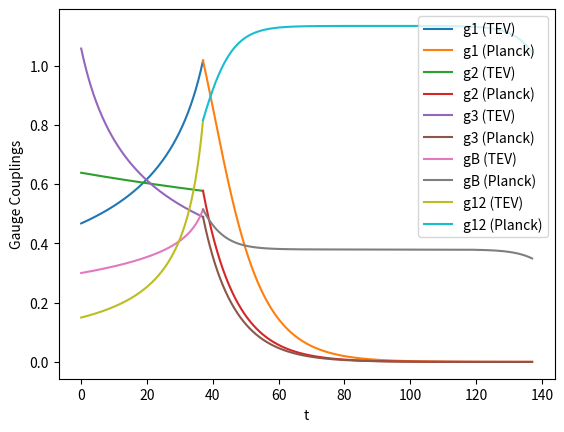
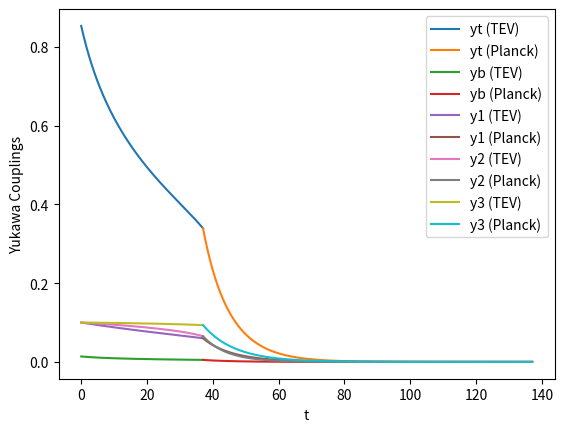
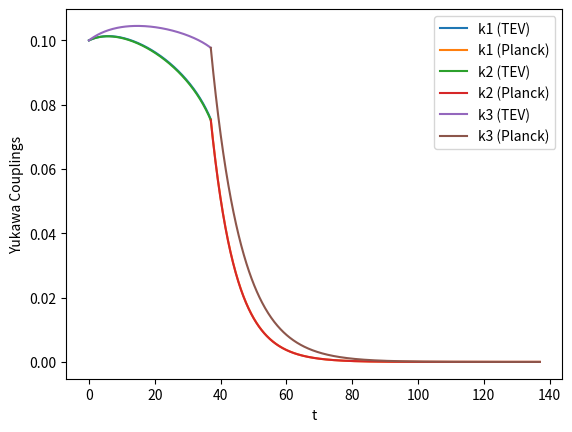
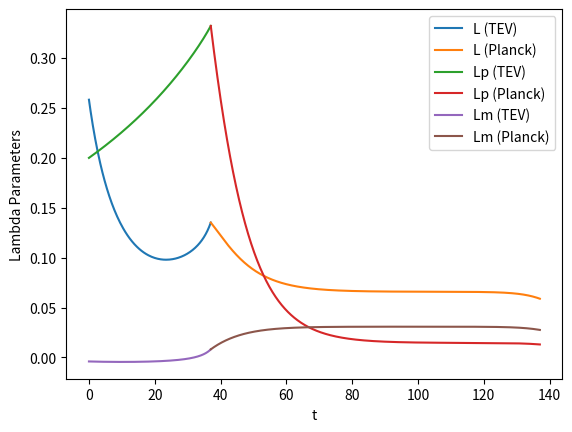

The script that saved these images, in order:
import numpy as np
from scipy.integrate import solve_ivp
import matplotlib.pyplot as plt

# Constants
fg = 0.1
fy = 0.1
flam = 0.1
pi = np.pi

# TEV differential equations
def tev_equations(t, y):
    g1, g2, g3, gB, g12, yt, yb, y1, y2, y3, k1, k2, k3, L, Lp, Lm = y
    factor1 = 1 / (16 * pi**2)
    factor2 = 1 / (4 * pi)**2
    
    dg1_dt = factor1 * ((77/10) * g1**3)
    dg2_dt = factor1 * ((-7/6) * g2**3)
    dg3_dt = factor1 * (-7 * g3**3)
    dgB_dt = factor1 * ((298/27) * gB**3 + (77/6) * gB * g12**2 - (16/3) * gB**2 * g12)
    dg12_dt = factor1 * ((-16/5) * g1**2 * gB + (-16/3) * gB * g12**2 + (77/5) * g1**2 * g12 + 
                         (298/27) * gB**2 * g12 + (77/6) * g12**3)
    dyt_dt = factor1 * ((9/2) * yt**3 + (3/2) * yb**2 * yt + 3 * k1**2 * yt + 3 * k2**2 * yt + 
                        3 * k3**2 * yt - (17/20) * g1**2 * yt - (9/4) * g2**2 * yt - 
                        8 * g3**2 * yt - (2/3) * gB**2 * yt - (5/3) * gB * g12 * yt - 
                        (17/12) * g12**2 * yt)
    dyb_dt = factor1 * ((3/2) * yt**2 * yb + (9/2) * yb**3 + 3 * k1**2 * yb + 3 * k2**2 * yb + 
                        3 * k3**2 * yb - (1/4) * g1**2 * yb - (9/4) * g2**2 * yb - 
                        8 * g3**2 * yb - (2/3) * gB**2 * yb + (1/3) * gB * g12 * yb - 
                        (5/12) * g12**2 * yb)
    dy1_dt = factor1 * (7 * y1**3 + (1/2) * k1**2 * y1 + 3 * y2**2 * y1 + 3 * y3**2 * y1 - 
                        (9/10) * g1**2 * y1 - (9/2) * g2**2 * y1 - 3 * gB**2 * y1 + 
                        3 * gB * g12 * y1 - (3/2) * g12**2 * y1)
    dy2_dt = factor1 * (4 * y2**3 + k2**2 * y2 + 6 * y1**2 * y2 + 3 * y3**2 * y2 - 
                        (18/5) * g1**2 * y2 - 3 * gB**2 * y2 + 6 * gB * g12 * y2 - 
                        6 * g12**2 * y2)
    dy3_dt = factor1 * (4 * y3**3 + k3**2 * y3 + 6 * y1**2 * y3 + 3 * y2**2 * y3 - 
                        3 * gB**2 * y3)
    dk1_dt = factor1 * (3 * yt**2 * k1 + 3 * yb**2 * k1 + (1/2) * y1**2 * k1 + (9/2) * k1**3 + 
                        3 * k2**2 * k1 + 3 * k3**2 * k1 - (9/4) * g1**2 * k1 - 
                        (9/4) * g2**2 * k1 - (15/4) * g12**2 * k1)
    dk2_dt = factor1 * (3 * yt**2 * k2 + 3 * yb**2 * k2 + (1/2) * y2**2 * k2 + 3 * k1**2 * k2 + 
                        (9/2) * k2**3 + (3/2) * k3**2 * k2 - (9/4) * g1**2 * k2 - 
                        (9/4) * g2**2 * k2 - (15/4) * g12**2 * k2)
    dk3_dt = factor1 * (3 * yt**2 * k3 + 3 * yb**2 * k3 + (1/2) * y3**2 * k3 + 3 * k1**2 * k3 + 
                        (3/2) * k2**2 * k3 + (9/2) * k3**3 - (9/20) * g1**2 * k3 - 
                        (9/4) * g2**2 * k3 - (3/4) * g12**2 * k3)
    dL_dt = factor2 * (12 * L**2 + 2 * Lm**2 - (9/5) * g1**2 * L - 3 * g12**2 * L - 
                       9 * g2**2 * L + (27/100) * g1**4 + (9/10) * g1**2 * g12**2 + 
                       (9/10) * g1**2 * g2**2 + (3/4) * g12**4 + (3/2) * g2**2 * g12**2 + 
                       (9/4) * g2**4 + 12 * yt**2 * L + 12 * yb**2 * L + 12 * k1**2 * L + 
                       12 * k2**2 * L + 12 * k3**2 * L - 12 * yt**4 - 12 * yb**4 - 
                       12 * k1**4 - 12 * k2**4 - 12 * k3**4)
    dLp_dt = factor2 * (10 * Lp**2 + 4 * Lm**2 - 12 * gB**2 * Lp + 12 * gB**4 + 
                        24 * y1**2 * Lp + 12 * y2**2 * Lp + 12 * y3**2 * Lp - 
                        24 * y1**4 - 12 * y2**4 - 12 * y3**4)
    dLm_dt = factor2 * (6 * L * Lm + 4 * Lm * Lp + 4 * Lm**2 - (9/10) * g1**2 * Lm - 
                        6 * gB**2 * Lm - (3/2) * g12**2 * Lm - (9/2) * g2**2 * Lm + 
                        3 * g12**2 * gB**2 + 6 * yt**2 * Lm + 6 * yb**2 * Lm + 
                        12 * y1**2 * Lm + 6 * y2**2 * Lm + 6 * y3**2 * Lm + 
                        6 * k1**2 * Lm + 6 * k2**2 * Lm + 6 * k3**2 * Lm - 
                        12 * y1**2 * k1**2 - 12 * y2**2 * k2**2 - 12 * y3**2 * k3**2)
    
    return [dg1_dt, dg2_dt, dg3_dt, dgB_dt, dg12_dt, dyt_dt, dyb_dt, dy1_dt, dy2_dt, 
            dy3_dt, dk1_dt, dk2_dt, dk3_dt, dL_dt, dLp_dt, dLm_dt]

# Planck differential equations
def planck_equations(t, y):
    g1n, g2n, g3n, gBn, g12n, ytn, ybn, y1n, y2n, y3n, k1n, k2n, k3n, Ln, Lpn, Lmn = y
    factor1 = 1 / (16 * pi**2)
    factor2 = 1 / (4 * pi)**2
    
    dg1n_dt = factor1 * ((77/10) * g1n**3) - fg * g1n
    dg2n_dt = factor1 * ((-7/6) * g2n**3) - fg * g2n
    dg3n_dt = factor1 * (-7 * g3n**3) - fg * g3n
    dgBn_dt = factor1 * ((298/27) * gBn**3 + (77/6) * gBn * g12n**2 - (16/3) * gBn**2 * g12n) - fg * gBn
    dg12n_dt = factor1 * ((-16/5) * g1n**2 * gBn + (-16/3) * gBn * g12n**2 + (77/5) * g1n**2 * g12n + 
                          (298/27) * gBn**2 * g12n + (77/6) * g12n**3) - fg * g12n
    dytn_dt = factor1 * ((9/2) * ytn**3 + (3/2) * ybn**2 * ytn + 3 * k1n**2 * ytn + 3 * k2n**2 * ytn + 
                         3 * k3n**2 * ytn - (17/20) * g1n**2 * ytn - (9/4) * g2n**2 * ytn - 
                         8 * g3n**2 * ytn - (2/3) * gBn**2 * ytn - (5/3) * gBn * g12n * ytn - 
                         (17/12) * g12n**2 * ytn) - fy * ytn
    dybn_dt = factor1 * ((3/2) * ytn**2 * ybn + (9/2) * ybn**3 + 3 * k1n**2 * ybn + 3 * k2n**2 * ybn + 
                         3 * k3n**2 * ybn - (1/4) * g1n**2 * ybn - (9/4) * g2n**2 * ybn - 
                         8 * g3n**2 * ybn - (2/3) * gBn**2 * ybn + (1/3) * gBn * g12n * ybn - 
                         (5/12) * g12n**2 * ybn) - fy * ybn
    dy1n_dt = factor1 * (7 * y1n**3 + (1/2) * k1n**2 * y1n + 3 * y2n**2 * y1n + 3 * y3n**2 * y1n - 
                         (9/10) * g1n**2 * y1n - (9/2) * g2n**2 * y1n - 3 * gBn**2 * y1n + 
                         3 * gBn * g12n * y1n - (3/2) * g12n**2 * y1n) - fy * y1n
    dy2n_dt = factor1 * (4 * y2n**3 + k2n**2 * y2n + 6 * y1n**2 * y2n + 3 * y3n**2 * y2n - 
                         (18/5) * g1n**2 * y2n - 3 * gBn**2 * y2n + 6 * gBn * g12n * y2n - 
                         6 * g12n**2 * y2n) - fy * y2n
    dy3n_dt = factor1 * (4 * y3n**3 + k3n**2 * y3n + 6 * y1n**2 * y3n + 3 * y2n**2 * y3n - 
                         3 * gBn**2 * y3n) - fy * y3n
    dk1n_dt = factor1 * (3 * ytn**2 * k1n + 3 * ybn**2 * k1n + (1/2) * y1n**2 * k1n + (9/2) * k1n**3 + 
                         3 * k2n**2 * k1n + 3 * k3n**2 * k1n - (9/4) * g1n**2 * k1n - 
                         (9/4) * g2n**2 * k1n - (15/4) * g12n**2 * k1n) - fy * k1n
    dk2n_dt = factor1 * (3 * ytn**2 * k2n + 3 * ybn**2 * k2n + (1/2) * y2n**2 * k2n + 3 * k1n**2 * k2n + 
                         (9/2) * k2n**3 + (3/2) * k3n**2 * k2n - (9/4) * g1n**2 * k2n - 
                         (9/4) * g2n**2 * k2n - (15/4) * g12n**2 * k2n) - fy * k2n
    dk3n_dt = factor1 * (3 * ytn**2 * k3n + 3 * ybn**2 * k3n + (1/2) * y3n**2 * k3n + 3 * k1n**2 * k3n + 
                         (3/2) * k2n**2 * k3n + (9/2) * k3n**3 - (9/20) * g1n**2 * k3n - 
                         (9/4) * g2n**2 * k3n - (3/4) * g12n**2 * k3n) - fy * k3n
    dLn_dt = factor2 * (12 * Ln**2 + 2 * Lmn**2 - (9/5) * g1n**2 * Ln - 3 * g12n**2 * Ln - 
                        9 * g2n**2 * Ln + (27/100) * g1n**4 + (9/10) * g1n**2 * g12n**2 + 
                        (9/10) * g1n**2 * g2n**2 + (3/4) * g12n**4 + (3/2) * g2n**2 * g12n**2 + 
                        (9/4) * g2n**4 + 12 * ytn**2 * Ln + 12 * ybn**2 * Ln + 12 * k1n**2 * Ln + 
                        12 * k2n**2 * Ln + 12 * k3n**2 * Ln - 12 * ytn**4 - 12 * ybn**4 - 
                        12 * k1n**4 - 12 * k2n**4 - 12 * k3n**4) - flam * Ln
    dLpn_dt = factor2 * (10 * Lpn**2 + 4 * Lmn**2 - 12 * gBn**2 * Lpn + 12 * gBn**4 + 
                         24 * y1n**2 * Lpn + 12 * y2n**2 * Lpn + 12 * y3n**2 * Lpn - 
                         24 * y1n**4 - 12 * y2n**4 - 12 * y3n**4) - flam * Lpn
    dLmn_dt = factor2 * (6 * Ln * Lmn + 4 * Lmn * Lpn + 4 * Lmn**2 - (9/10) * g1n**2 * Lmn - 
                         6 * gBn**2 * Lmn - (3/2) * g12n**2 * Lmn - (9/2) * g2n**2 * Lmn + 
                         3 * g12n**2 * gBn**2 + 6 * ytn**2 * Lmn + 6 * ybn**2 * Lmn + 
                         12 * y1n**2 * Lmn + 6 * y2n**2 * Lmn + 6 * y3n**2 * Lmn + 
                         6 * k1n**2 * Lmn + 6 * k2n**2 * Lmn + 6 * k3n**2 * Lmn - 
                         12 * y1n**2 * k1n**2 - 12 * y2n**2 * k2n**2 - 12 * y3n**2 * k3n**2) - flam * Lmn
    
    return [dg1n_dt, dg2n_dt, dg3n_dt, dgBn_dt, dg12n_dt, dytn_dt, dybn_dt, dy1n_dt, dy2n_dt, 
            dy3n_dt, dk1n_dt, dk2n_dt, dk3n_dt, dLn_dt, dLpn_dt, dLmn_dt]

# Initial conditions for TEV
tev_ic = [0.46738, 0.63829, 1.05737, 0.3, 0.14988 - 0.00015593705, 
          0.85322, 0.01388, 0.1, 0.1, 0.1, 0.1, 0.1, 0.1, 0.25828, 0.2, -0.004]

# Solve TEV equations
t_span_tev = (0, 37.0237)
tev_solution = solve_ivp(tev_equations, t_span_tev, tev_ic, method='RK45', rtol=1e-12, atol=1e-15)

# Evaluate TEV solutions at t=37.0237 for Planck initial conditions
t_eval = [37.0237]
tev_solution_end = solve_ivp(tev_equations, t_span_tev, tev_ic, method='RK45', t_eval=t_eval, rtol=1e-12, atol=1e-15)
planck_ic = tev_solution_end.y[:, 0]

# Solve Planck equations (backward integration)
t_span_planck = (37.0237, 137.0237)
planck_solution = solve_ivp(planck_equations, t_span_planck, planck_ic, method='RK45', rtol=1e-12, atol=1e-15)

# Plotting
def piecewise_plot(var_idx, label, filename):
    plt.figure()
    # TEV part
    plt.plot(tev_solution.t, tev_solution.y[var_idx], label=f'{label} (TEV)')
    # Planck part
    plt.plot(planck_solution.t, planck_solution.y[var_idx], label=f'{label} (Planck)')
    plt.xlabel('t')
    plt.ylabel(label)
    plt.legend()
    plt.savefig(filename)
    plt.close()

# Gauge couplings plot
plt.figure()
for i, label in enumerate(['g1', 'g2', 'g3', 'gB', 'g12']):
    plt.plot(tev_solution.t, tev_solution.y[i], label=f'{label} (TEV)')
    plt.plot(planck_solution.t, planck_solution.y[i], label=f'{label} (Planck)')
plt.xlabel('t')
plt.ylabel('Gauge Couplings')
plt.legend()
plt.savefig('gaugeplot.png')
plt.close()

# Yukawa couplings plot 1
plt.figure()
for i, label in enumerate(['yt', 'yb', 'y1', 'y2', 'y3']):
    plt.plot(tev_solution.t, tev_solution.y[i+5], label=f'{label} (TEV)')
    plt.plot(planck_solution.t, planck_solution.y[i+5], label=f'{label} (Planck)')
plt.xlabel('t')
plt.ylabel('Yukawa Couplings')
plt.legend()
plt.savefig('yukawaplot1.png')
plt.close()

# Yukawa couplings plot 2
plt.figure()
for i, label in enumerate(['k1', 'k2', 'k3']):
    plt.plot(tev_solution.t, tev_solution.y[i+10], label=f'{label} (TEV)')
    plt.plot(planck_solution.t, planck_solution.y[i+10], label=f'{label} (Planck)')
plt.xlabel('t')
plt.ylabel('Yukawa Couplings')
plt.legend()
plt.savefig('yukawaplot2.png')
plt.close()

# Lambda parameters plot
plt.figure()
for i, label in enumerate(['L', 'Lp', 'Lm']):
    plt.plot(tev_solution.t, tev_solution.y[i+13], label=f'{label} (TEV)')
    plt.plot(planck_solution.t, planck_solution.y[i+13], label=f'{label} (Planck)')
plt.xlabel('t')
plt.ylabel('Lambda Parameters')
plt.legend()
plt.savefig('lambdaplot.png')
plt.close()
